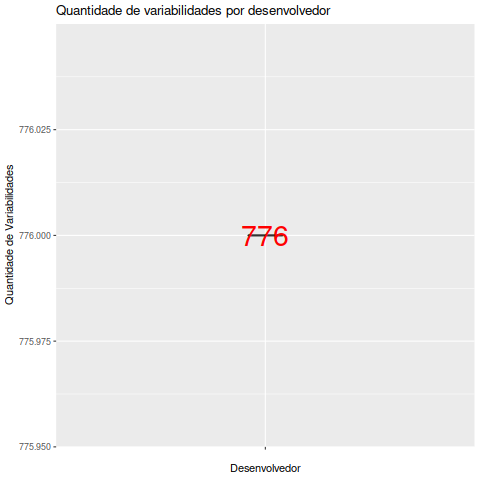

Values plotted in this chart, from the file beside it:
Desenvolvedor, Variabilidades
Thomas E. Dickey, 776
